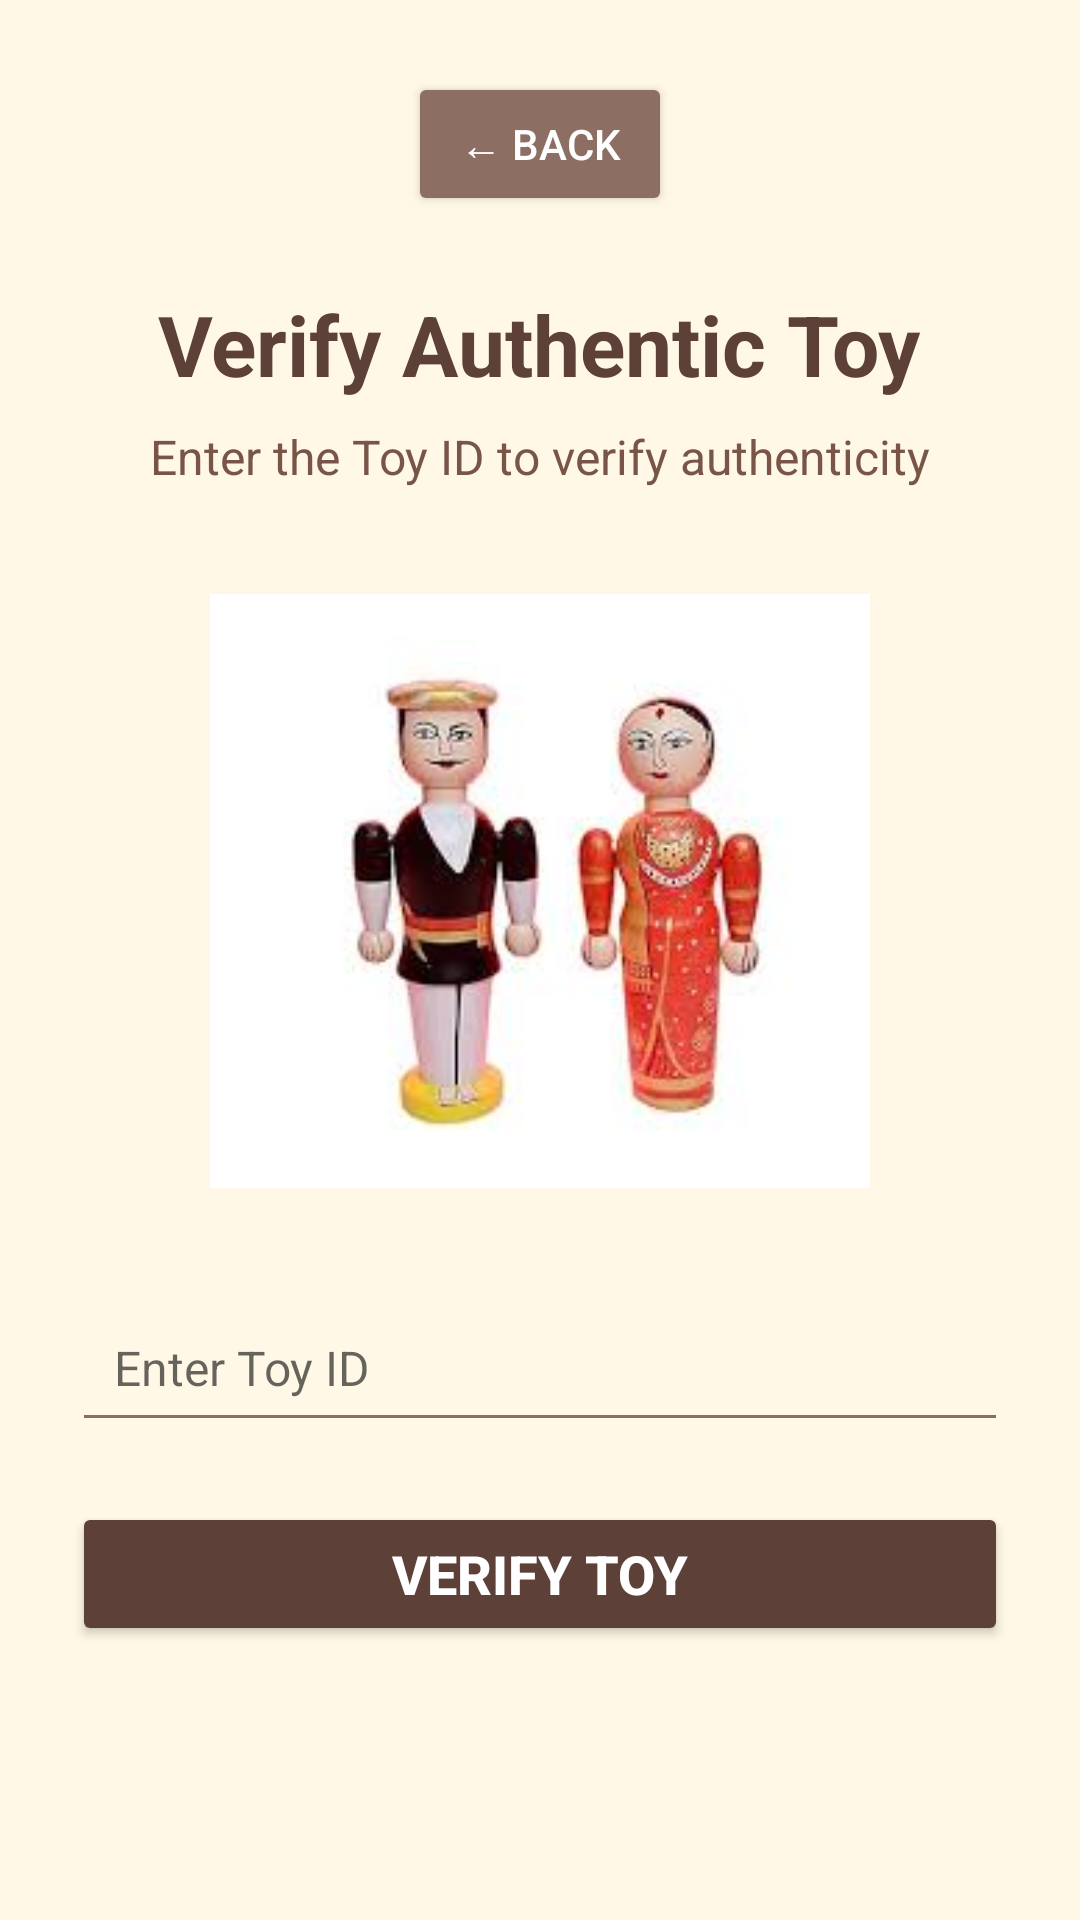

Write the Android layout XML for this screen, with the resource values it uses.
<!-- AndroidManifest.xml: application theme Theme.NammaPride -->
<!-- res/layout/activity_verify.xml -->
<?xml version="1.0" encoding="utf-8"?>
<ScrollView xmlns:android="http://schemas.android.com/apk/res/android"
    android:layout_width="match_parent"
    android:layout_height="match_parent"
    android:background="#FFF8E7">

    <LinearLayout
        android:layout_width="match_parent"
        android:layout_height="wrap_content"
        android:orientation="vertical"
        android:padding="24dp"
        android:gravity="center_horizontal">

        

        <Button
            android:id="@+id/btnBack"
            android:layout_width="wrap_content"
            android:layout_height="wrap_content"
            android:text="← Back"
            android:backgroundTint="#8D6E63"
            android:textColor="#FFFFFF"/>

        

        <TextView
            android:layout_width="wrap_content"
            android:layout_height="wrap_content"
            android:text="Verify Authentic Toy"
            android:textSize="28sp"
            android:textStyle="bold"
            android:textColor="#5D4037"
            android:layout_marginTop="24dp"/>

        

        <TextView
            android:layout_width="wrap_content"
            android:layout_height="wrap_content"
            android:text="Enter the Toy ID to verify authenticity"
            android:textSize="16sp"
            android:textColor="#795548"
            android:layout_marginTop="8dp"
            android:layout_marginBottom="24dp"/>

        

        <ImageView
            android:id="@+id/toyImage"
            android:layout_width="220dp"
            android:layout_height="220dp"
            android:src="@drawable/logo"
            android:layout_marginBottom="24dp"/>

        

        <EditText
            android:id="@+id/editTextId"
            android:layout_width="match_parent"
            android:layout_height="wrap_content"
            android:hint="Enter Toy ID"
            android:padding="14dp"
            android:textSize="16sp"
            android:backgroundTint="#8D6E63"/>

        

        <Button
            android:id="@+id/btnVerify"
            android:layout_width="match_parent"
            android:layout_height="wrap_content"
            android:text="Verify Toy"
            android:textSize="18sp"
            android:textStyle="bold"
            android:layout_marginTop="20dp"
            android:backgroundTint="#5D4037"
            android:textColor="#FFFFFF"/>

        

        <TextView
            android:id="@+id/textResult"
            android:layout_width="wrap_content"
            android:layout_height="wrap_content"
            android:text=""
            android:textSize="20sp"
            android:textStyle="bold"
            android:textColor="#4E342E"
            android:gravity="center"
            android:layout_marginTop="28dp"/>

    </LinearLayout>

</ScrollView>
<!-- resources referenced by this layout -->
<resources>
  <!-- drawable logo: jpeg bitmap (drawable, 6168 bytes) -->
  <style name="Theme.NammaPride" parent="Theme.AppCompat.Light.NoActionBar">
          <item name="android:windowSplashScreenBackground">#FFF8E7</item>
          <item name="android:windowSplashScreenAnimatedIcon">@drawable/logo</item>
      </style>
</resources>
